8-way image classification set "car-view-cls" from GitHub (zakuangyong/yolov11-view-cls-train); label vocabulary: back, back left side 45 degrees, back right side 45 degrees, front, front left side 45 degrees, front right side 45 degrees, left side, right side.

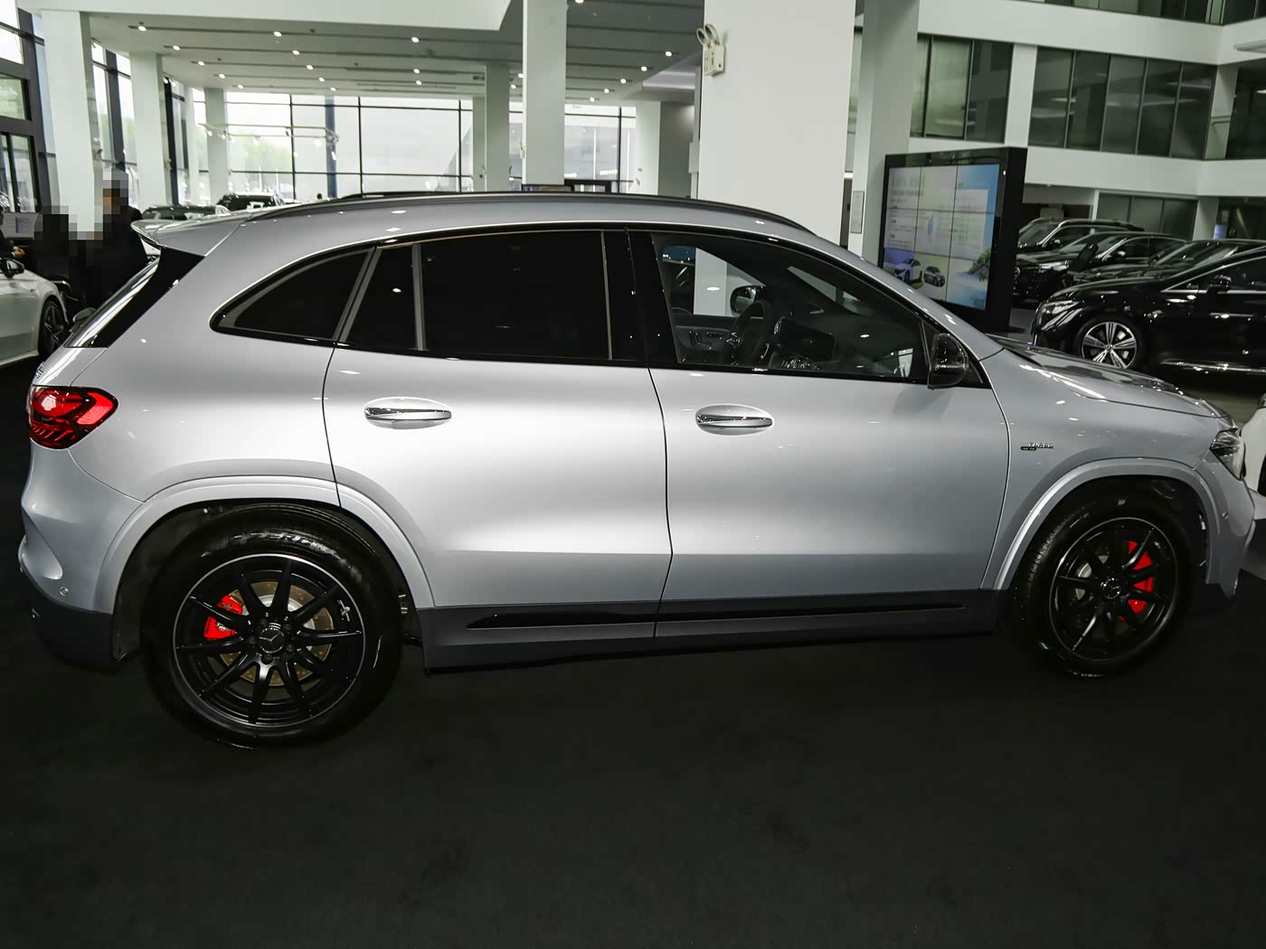
Label: right side

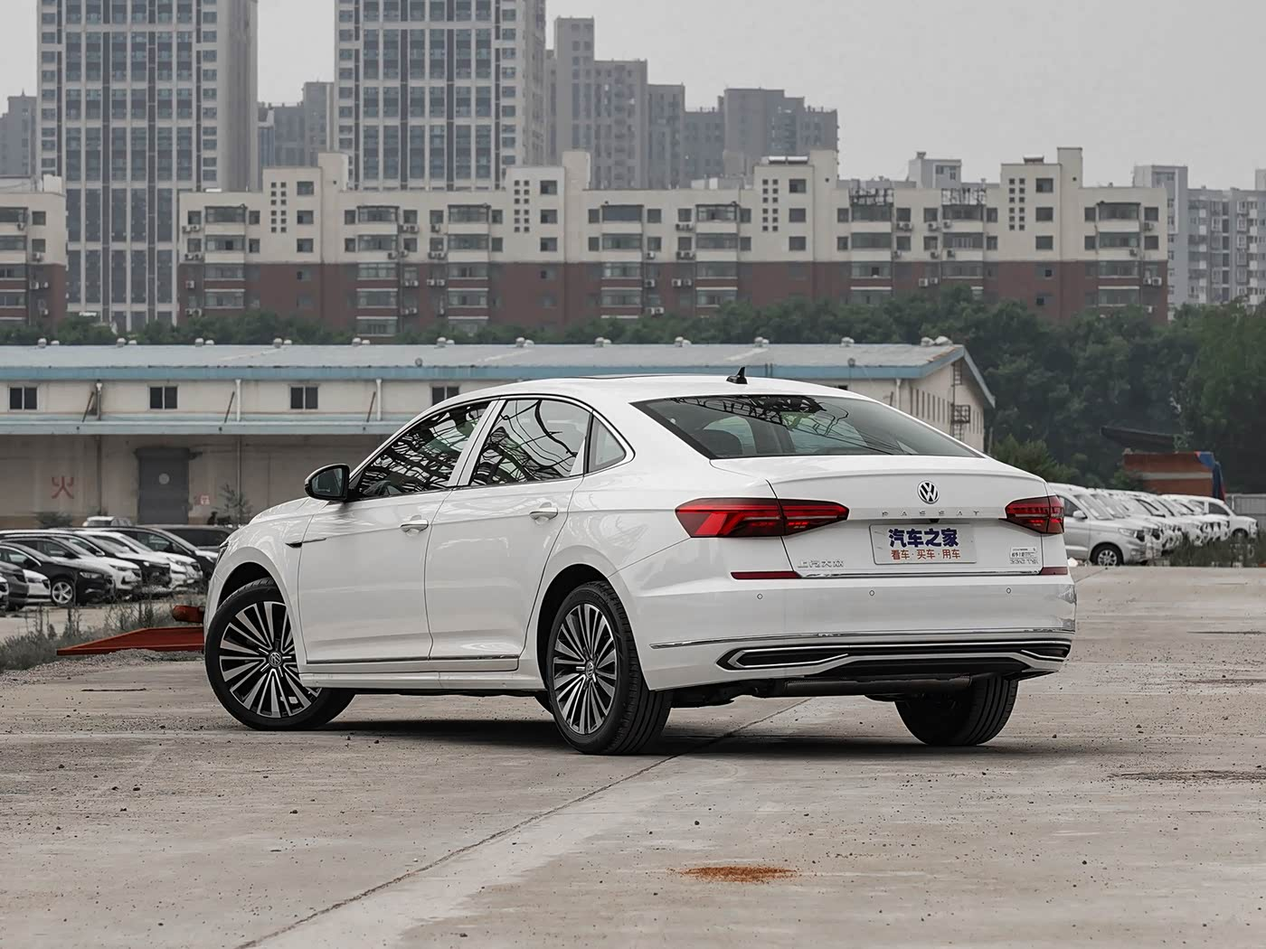
Label: back left side 45 degrees

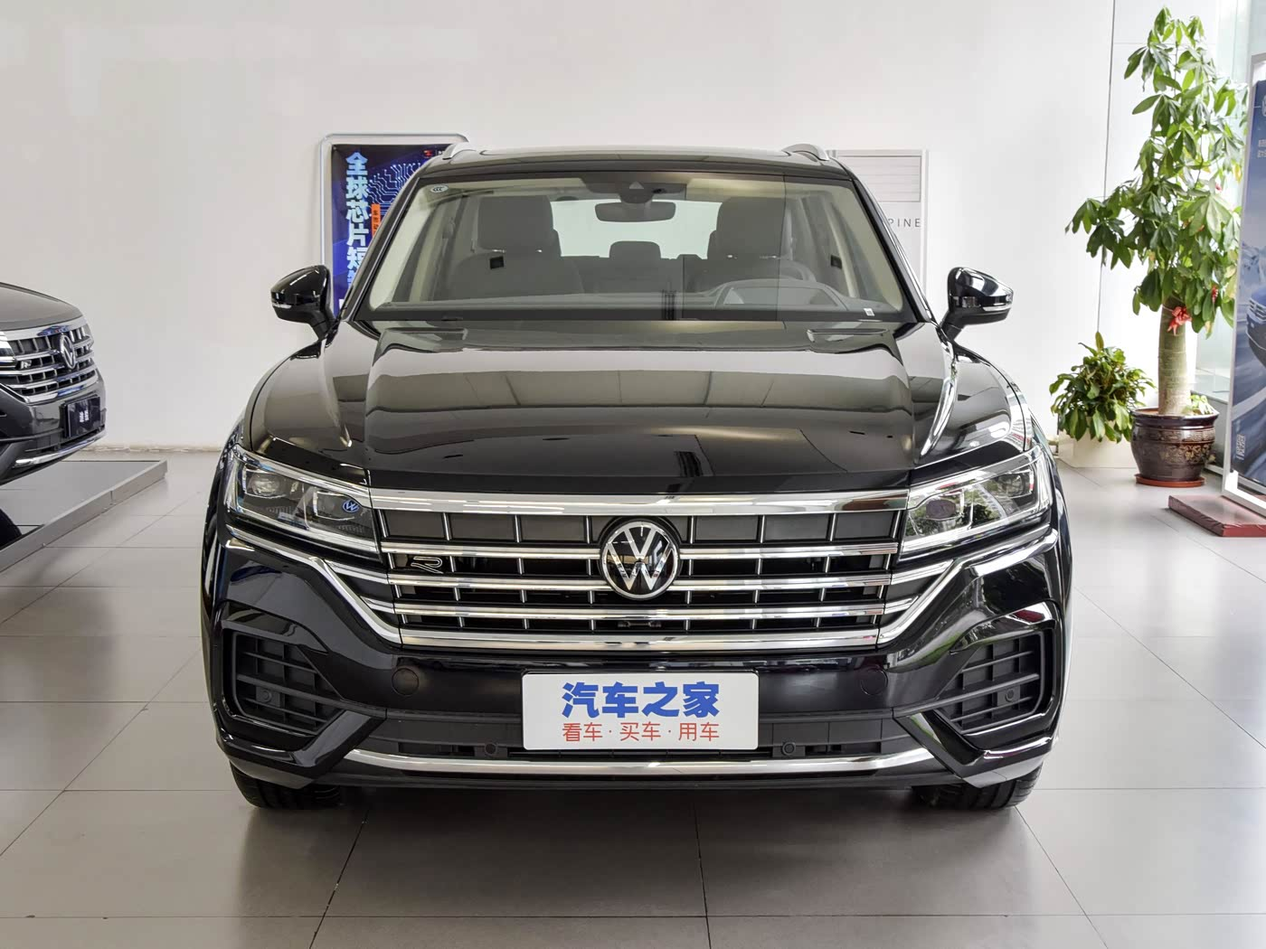
Label: front

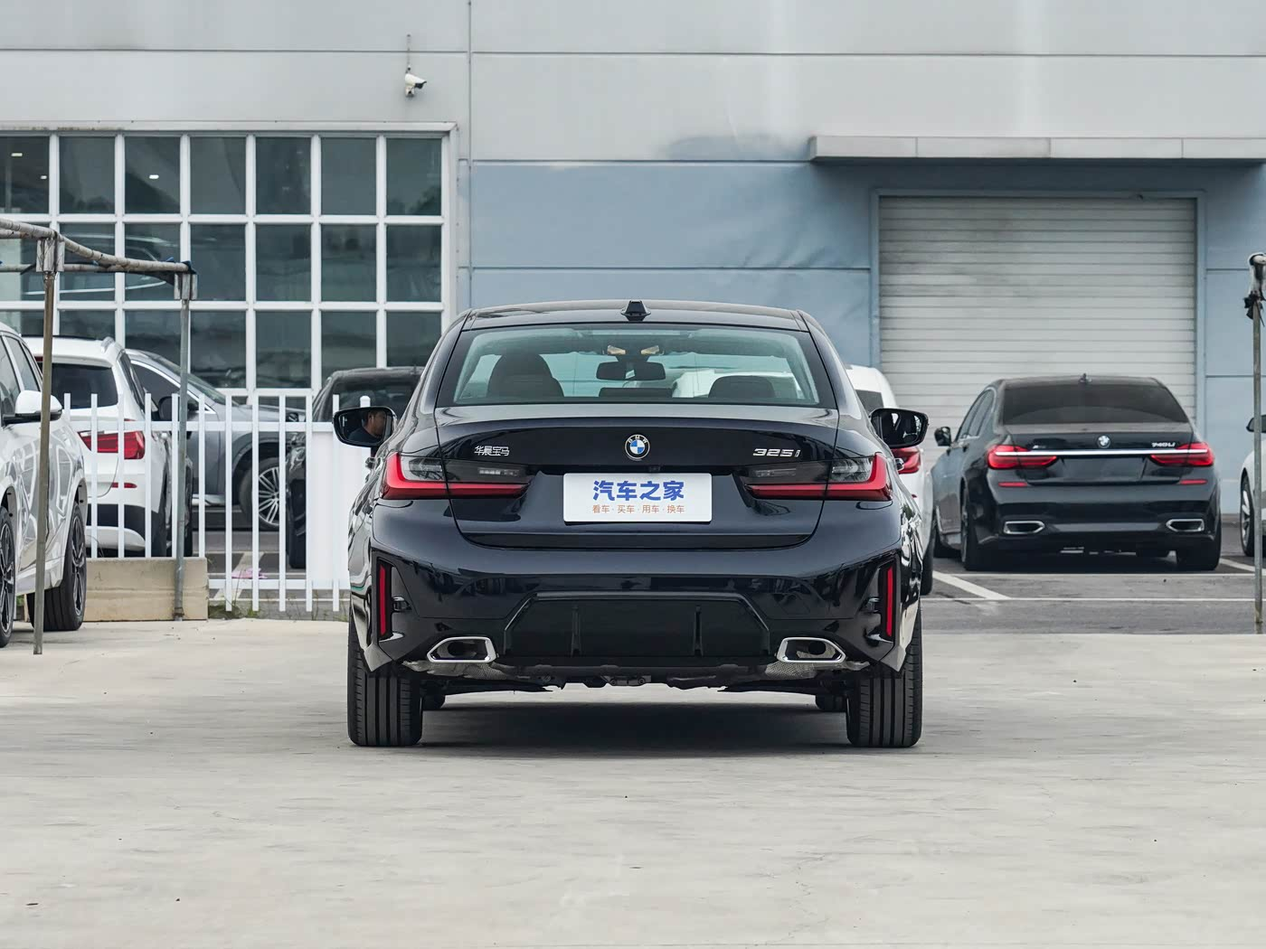
Label: back

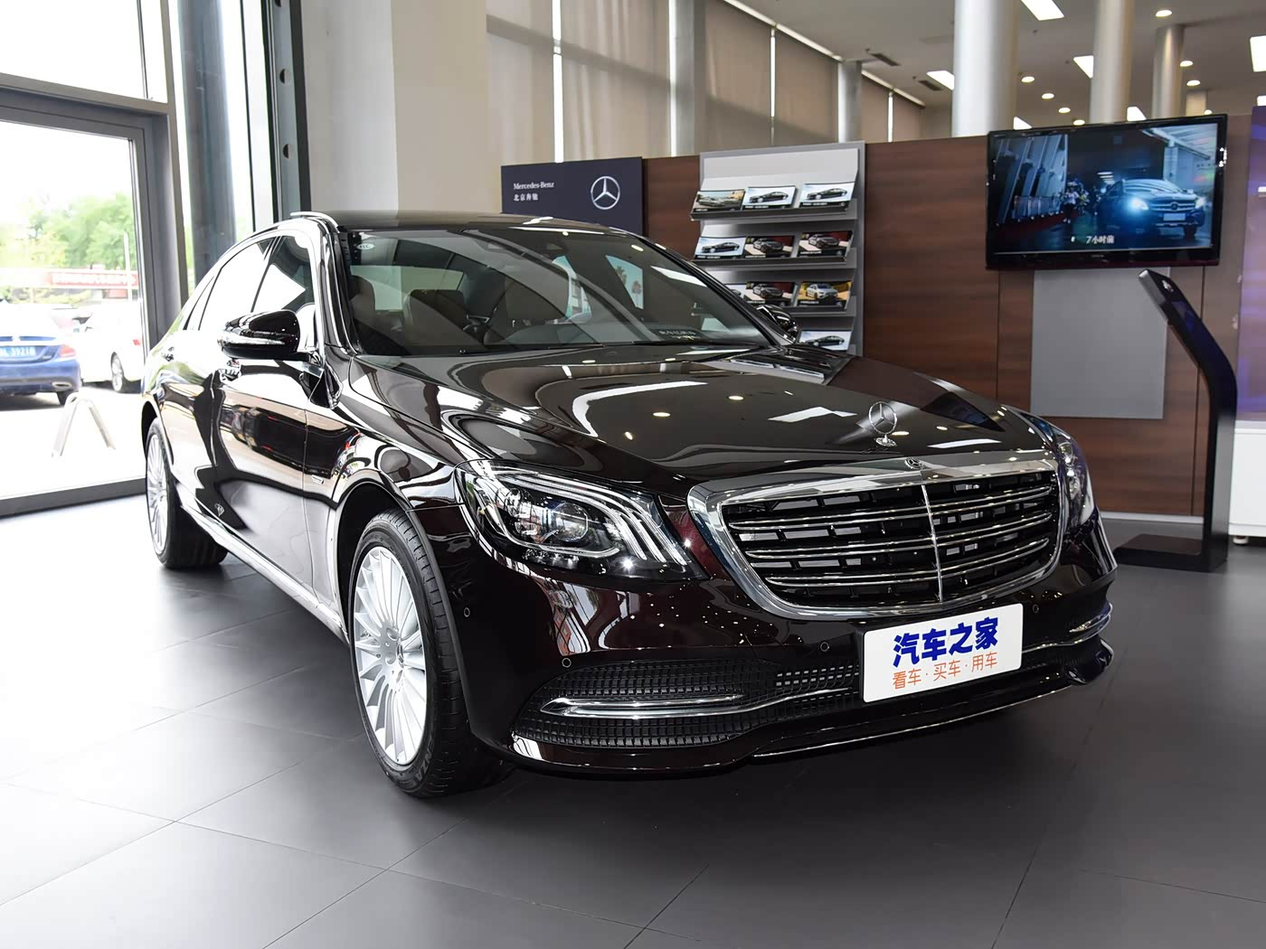
Label: front right side 45 degrees

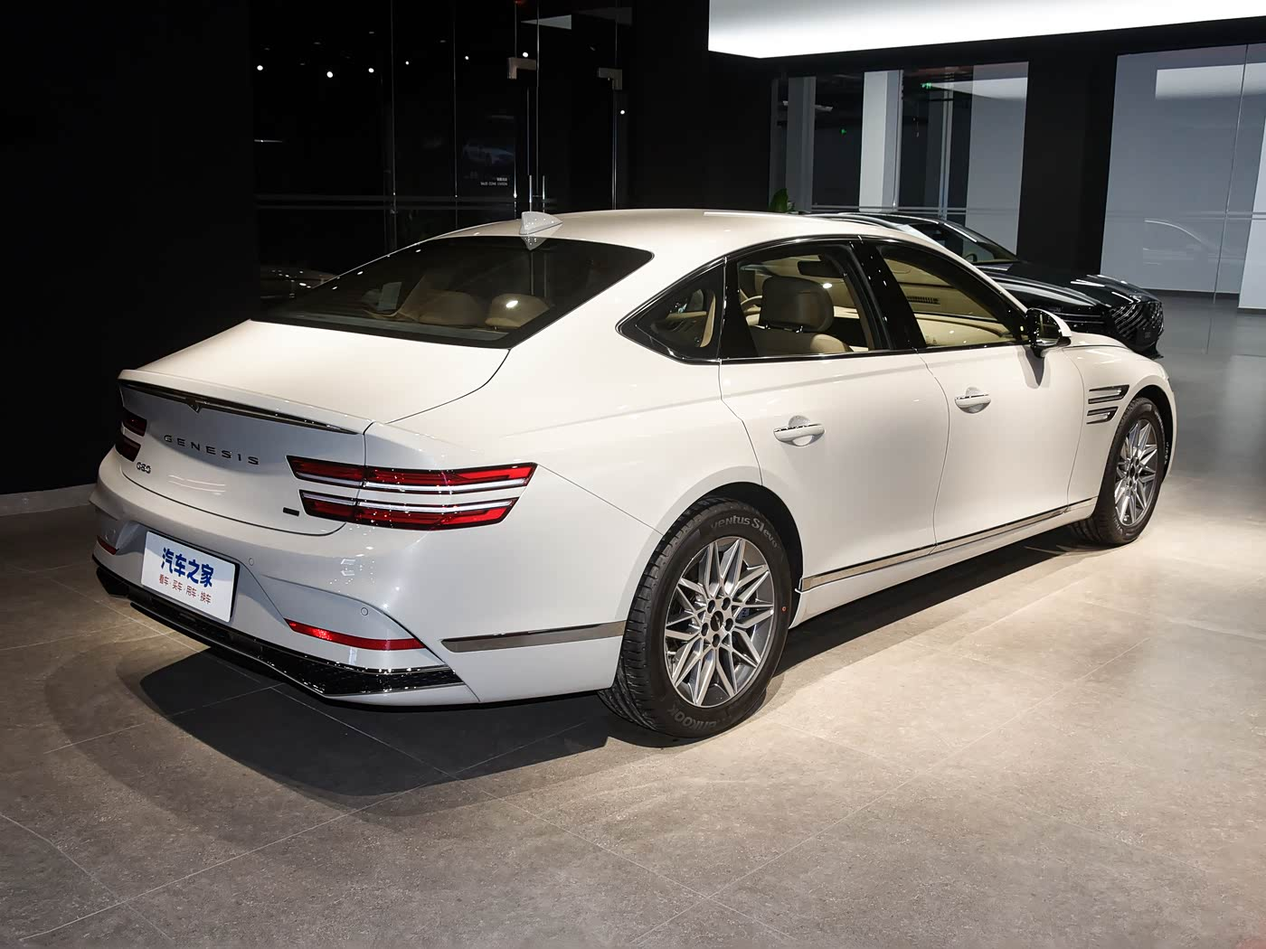
Label: back right side 45 degrees
